Image classification data set "data" (dark-capricornus/Brain-tumor-detection-using-cnn on GitHub). Class labels (2): no tumor, tumor.

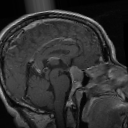
Label: tumor

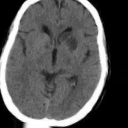
Label: no tumor

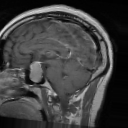
Label: tumor

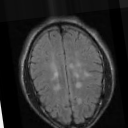
Label: no tumor

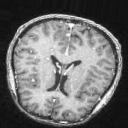
Label: no tumor

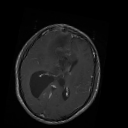
Label: tumor
